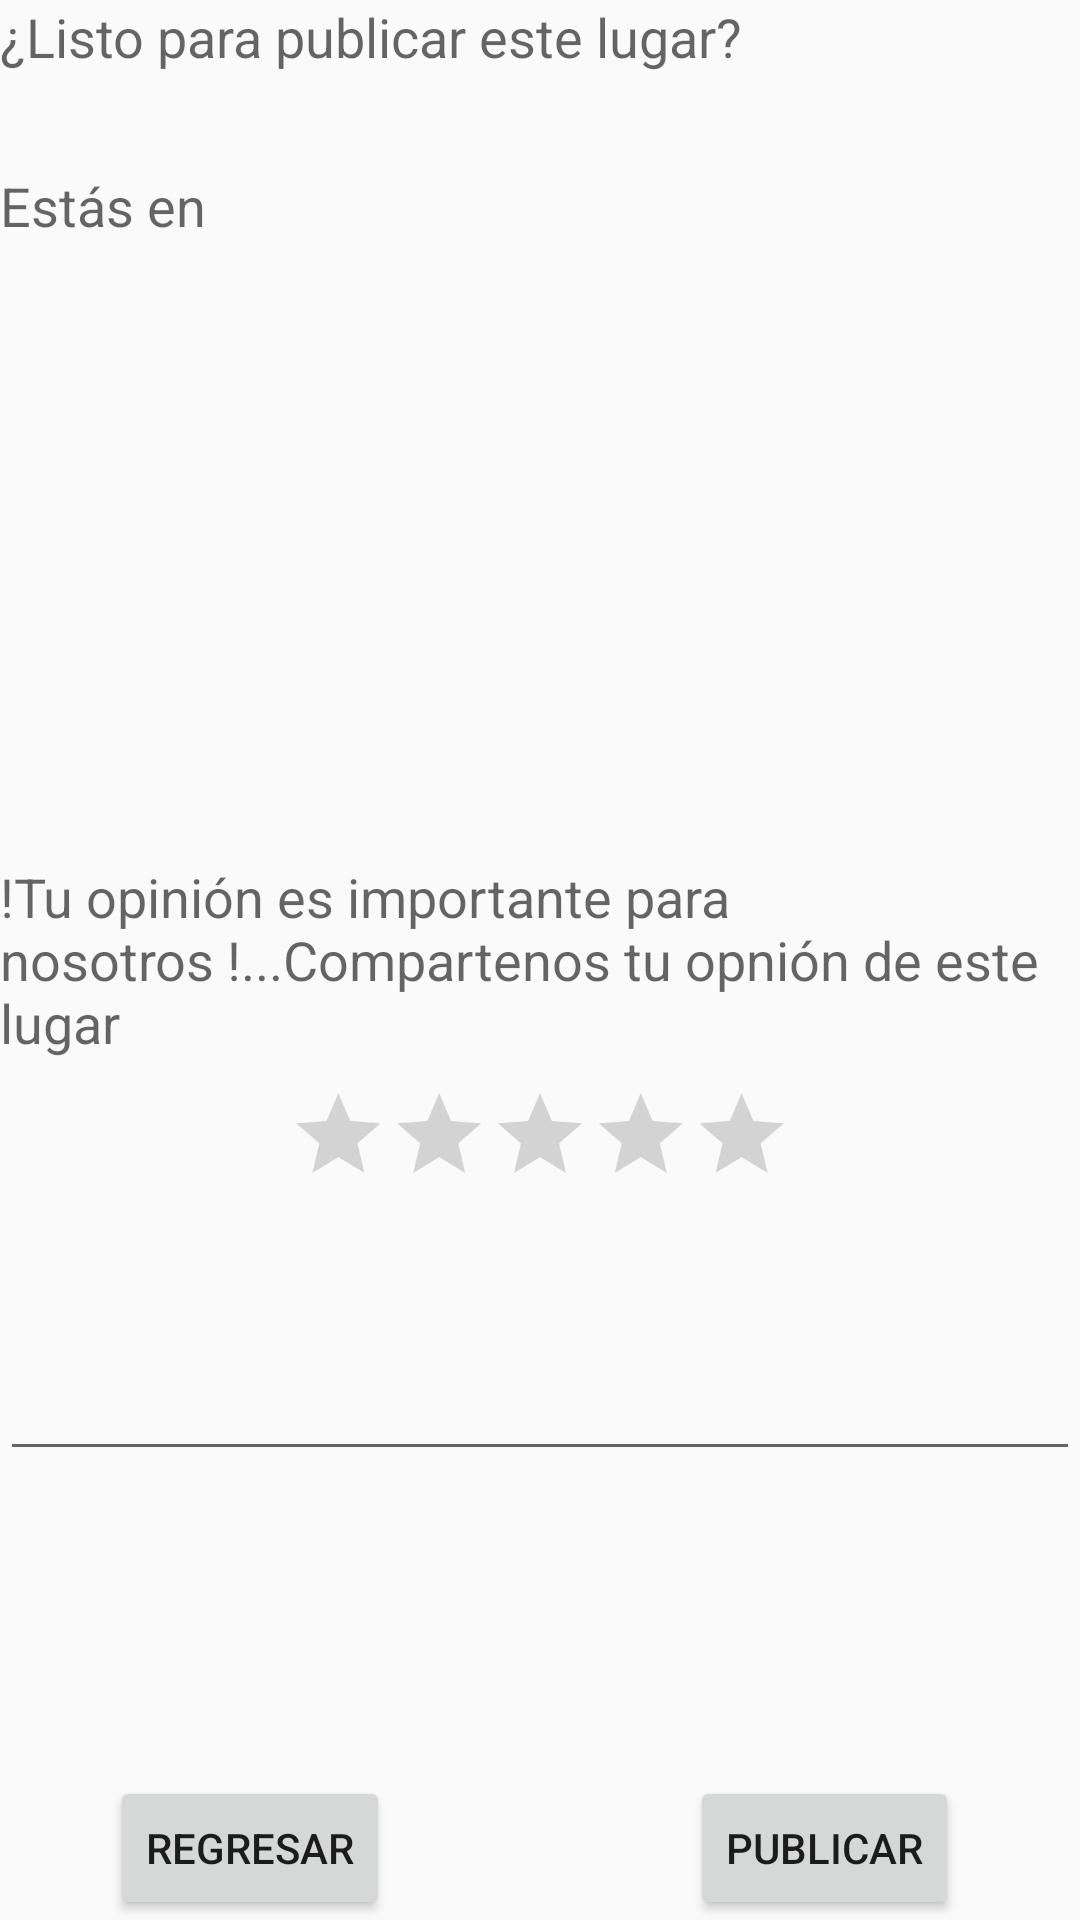

This screen was rendered from an Android layout file. Write that file and the resources it references.
<!-- AndroidManifest.xml: application theme AppTheme -->
<!-- res/layout/activity_confirmar.xml -->
<?xml version="1.0" encoding="utf-8"?>

<RelativeLayout xmlns:android="http://schemas.android.com/apk/res/android"
    xmlns:tools="http://schemas.android.com/tools"
    android:layout_width="match_parent"
    android:layout_height="match_parent"

    tools:context="com.example.panda.camara.Confirmar"
    android:textAlignment="center">

    <TextView
        android:layout_width="wrap_content"
        android:layout_height="wrap_content"
        android:textAppearance="?android:attr/textAppearanceMedium"
        android:text="Estás en "
        android:id="@+id/textView"
        android:layout_alignTop="@+id/c_ciudad"
        android:layout_alignParentLeft="true"
        android:layout_alignParentStart="true" />

    <TextView
        android:layout_width="wrap_content"
        android:layout_height="wrap_content"
        android:textAppearance="?android:attr/textAppearanceMedium"
        android:id="@+id/c_ciudad"
        android:layout_marginTop="32dp"
        android:layout_below="@+id/textView2"
        android:layout_toRightOf="@+id/textView"
        android:layout_toEndOf="@+id/textView" />

    <RatingBar
        android:layout_width="wrap_content"
        android:layout_height="wrap_content"
        android:id="@+id/ratingBar"
        android:scaleX="0.7"
        android:scaleY="0.7"
        android:layout_below="@+id/textView4"
        android:layout_centerHorizontal="true"
        android:textAlignment="viewEnd"
        android:visibility="visible"
        android:onClick="rank" />

    <Button
        android:layout_width="wrap_content"
        android:layout_height="wrap_content"
        android:text="REGRESAR"
        android:id="@+id/b_cancelar"
        android:onClick="cancelar"
        android:layout_alignParentBottom="true"
        android:layout_toLeftOf="@+id/c_foto"
        android:layout_toStartOf="@+id/c_foto" />

    <Button
        android:layout_width="wrap_content"
        android:layout_height="wrap_content"
        android:text="Publicar"
        android:id="@+id/b_publicar"
        android:onClick="publicar"
        android:layout_alignParentBottom="true"
        android:layout_toRightOf="@+id/c_foto"
        android:layout_toEndOf="@+id/c_foto" />

    <EditText
        android:layout_width="wrap_content"
        android:layout_height="wrap_content"
        android:id="@+id/et_comentario"
        android:textAppearance="?android:attr/textAppearanceMedium"
        android:layout_below="@+id/ratingBar"
        android:layout_marginTop="39dp"
        android:layout_alignParentLeft="true"
        android:layout_alignParentStart="true"
        android:layout_alignParentRight="true"
        android:layout_alignParentEnd="true" />

    <TextView
        android:layout_width="wrap_content"
        android:layout_height="wrap_content"
        android:textAppearance="?android:attr/textAppearanceMedium"
        android:text="¿Listo para publicar este lugar?"
        android:id="@+id/textView2"
        android:layout_alignParentTop="true"
        android:layout_alignParentLeft="true"
        android:layout_alignParentStart="true" />

    <ImageView
        android:layout_width="100dp"
        android:layout_height="100dp"
        android:id="@+id/c_foto"
        android:layout_below="@+id/c_ciudad"
        android:layout_centerHorizontal="true" />

    <TextView
        android:layout_width="wrap_content"
        android:layout_height="wrap_content"
        android:textAppearance="?android:attr/textAppearanceMedium"
        android:text="!Tu opinión es importante para nosotros !...Compartenos tu opnión de este lugar "
        android:id="@+id/textView4"
        android:textAlignment="inherit"
        android:layout_centerVertical="true"
        android:layout_alignParentLeft="true"
        android:layout_alignParentStart="true" />

</RelativeLayout>
<!-- resources referenced by this layout -->
<resources>
  <style name="AppTheme" parent="Theme.AppCompat.Light.DarkActionBar">
  
      </style>
</resources>
